Run: headless pygame with SDL's dummy video driver; simulated clock (each Clock.tick advances the game by its frame time, no real sleeping); random seed 0; keys injected as events and as key.get_pressed() state; no mouse input.
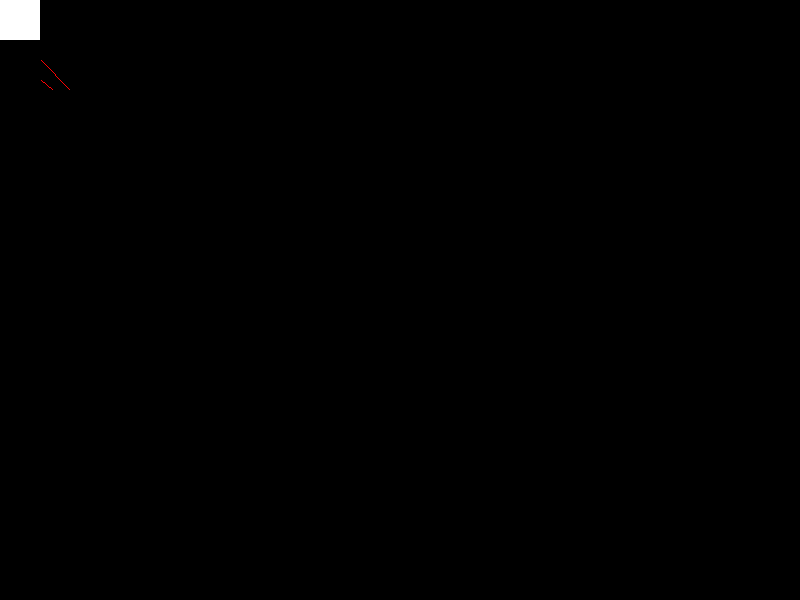
Frame 1 of 4 · flips 1–60 · no input
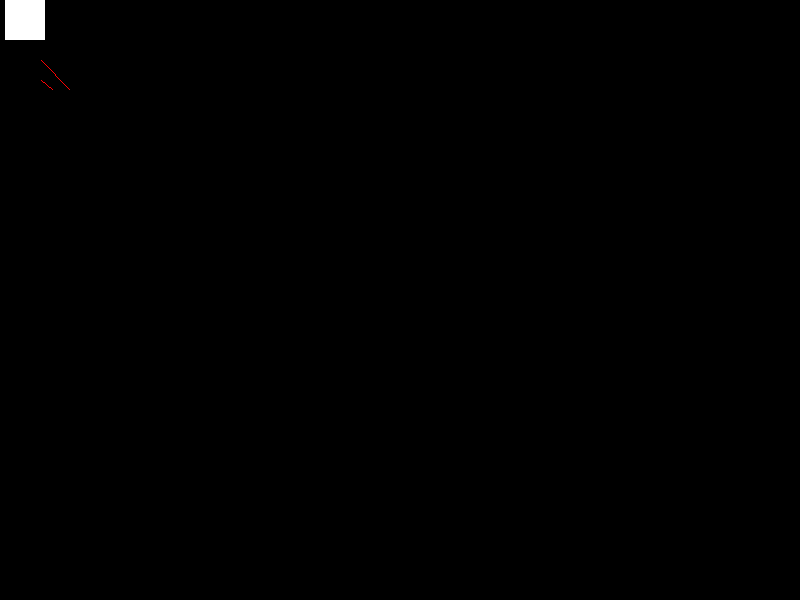
Frame 2 of 4 · flips 61–180 · tapped SPACE, RETURN · held RIGHT (→), D
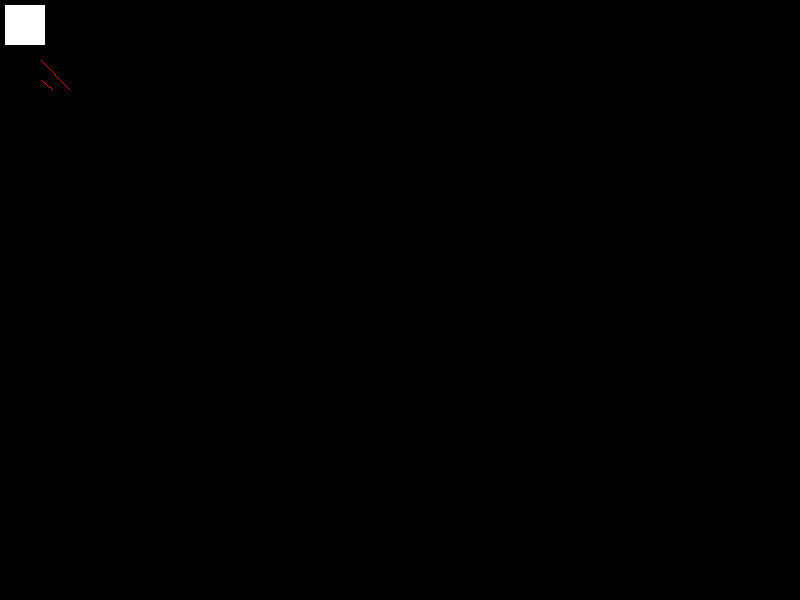
Frame 3 of 4 · flips 181–300 · held DOWN (↓), S
Frame 4 of 4 · flips 301–420 · held LEFT (←), A, UP (↑), W · screen same as frame 1, image omitted

The pygame program that drew these frames:

import pygame, sys

from pygame.locals import *
import random

pygame.init()

screen=pygame.display.set_mode((800,600))
clock=pygame.time.Clock()

fps=60
black=(0,0,0)
white=(255,255,255)
red=(255,0,0)
listapunti=[(1,20),(30,50),(70,90)]
listapunti2=[(1,40),(60,90),(100,120)]

    # Dimensioni di una cella del labirinto
CELL_SIZE = 40
CELLS_WIDE = 800 // CELL_SIZE
CELLS_HIGH = 600 // CELL_SIZE

# Colori
BLACK = (0, 0, 0)
WHITE = (255, 255, 255)
GREEN = (0, 255, 0)


Rettangolo = pygame.Rect((0,0),(40,40))

line=pygame.Surface((50,50))
pygame.draw.lines((line), (red), (False), (listapunti))


for i in range(30):
    pygame.draw.lines((line), (red), (False), (listapunti2))

Immagine=pygame.Surface((40,40))
Immagine.fill(white)

grid = []
for i in range(CELLS_WIDE):
    grid.append([])
    for j in range(CELLS_HIGH):
        grid[i].append(True)

# Impostazione delle celle iniziali come vuote
start_x = random.randint(0, CELLS_WIDE - 1)
start_y = random.randint(0, CELLS_HIGH - 1)
grid[start_x][start_y] = False

# Funzione per disegnare il labirinto
def draw_maze():
    screen.fill(BLACK)

    for i in range(CELLS_WIDE):
        for j in range(CELLS_HIGH):
            if grid[i][j]:
                pygame.draw.rect(screen, BLACK, (i * CELL_SIZE, j * CELL_SIZE, CELL_SIZE, CELL_SIZE))

    pygame.display.flip()

while True:
    clock.tick(60)
    for event in pygame.event.get():
        if event.type == pygame.QUIT:
            pygame.quit()
            #sys.exit
        elif event.type == pygame.KEYDOWN:
            if event.key == pygame.K_w:
                Rettangolo.move_ip(0,-5)
            elif event.key == pygame.K_s:
                Rettangolo.move_ip(0,5)
            elif event.key == pygame.K_a:
                Rettangolo.move_ip(-5,0)
            elif event.key == pygame.K_d:
                Rettangolo.move_ip(5,0)
    draw_maze()

    
    
    screen.fill(black)
    screen.blit(line,(40,40))
    screen.blit(Immagine,Rettangolo)
    
    pygame.display.update()
    #pygame.quit()
